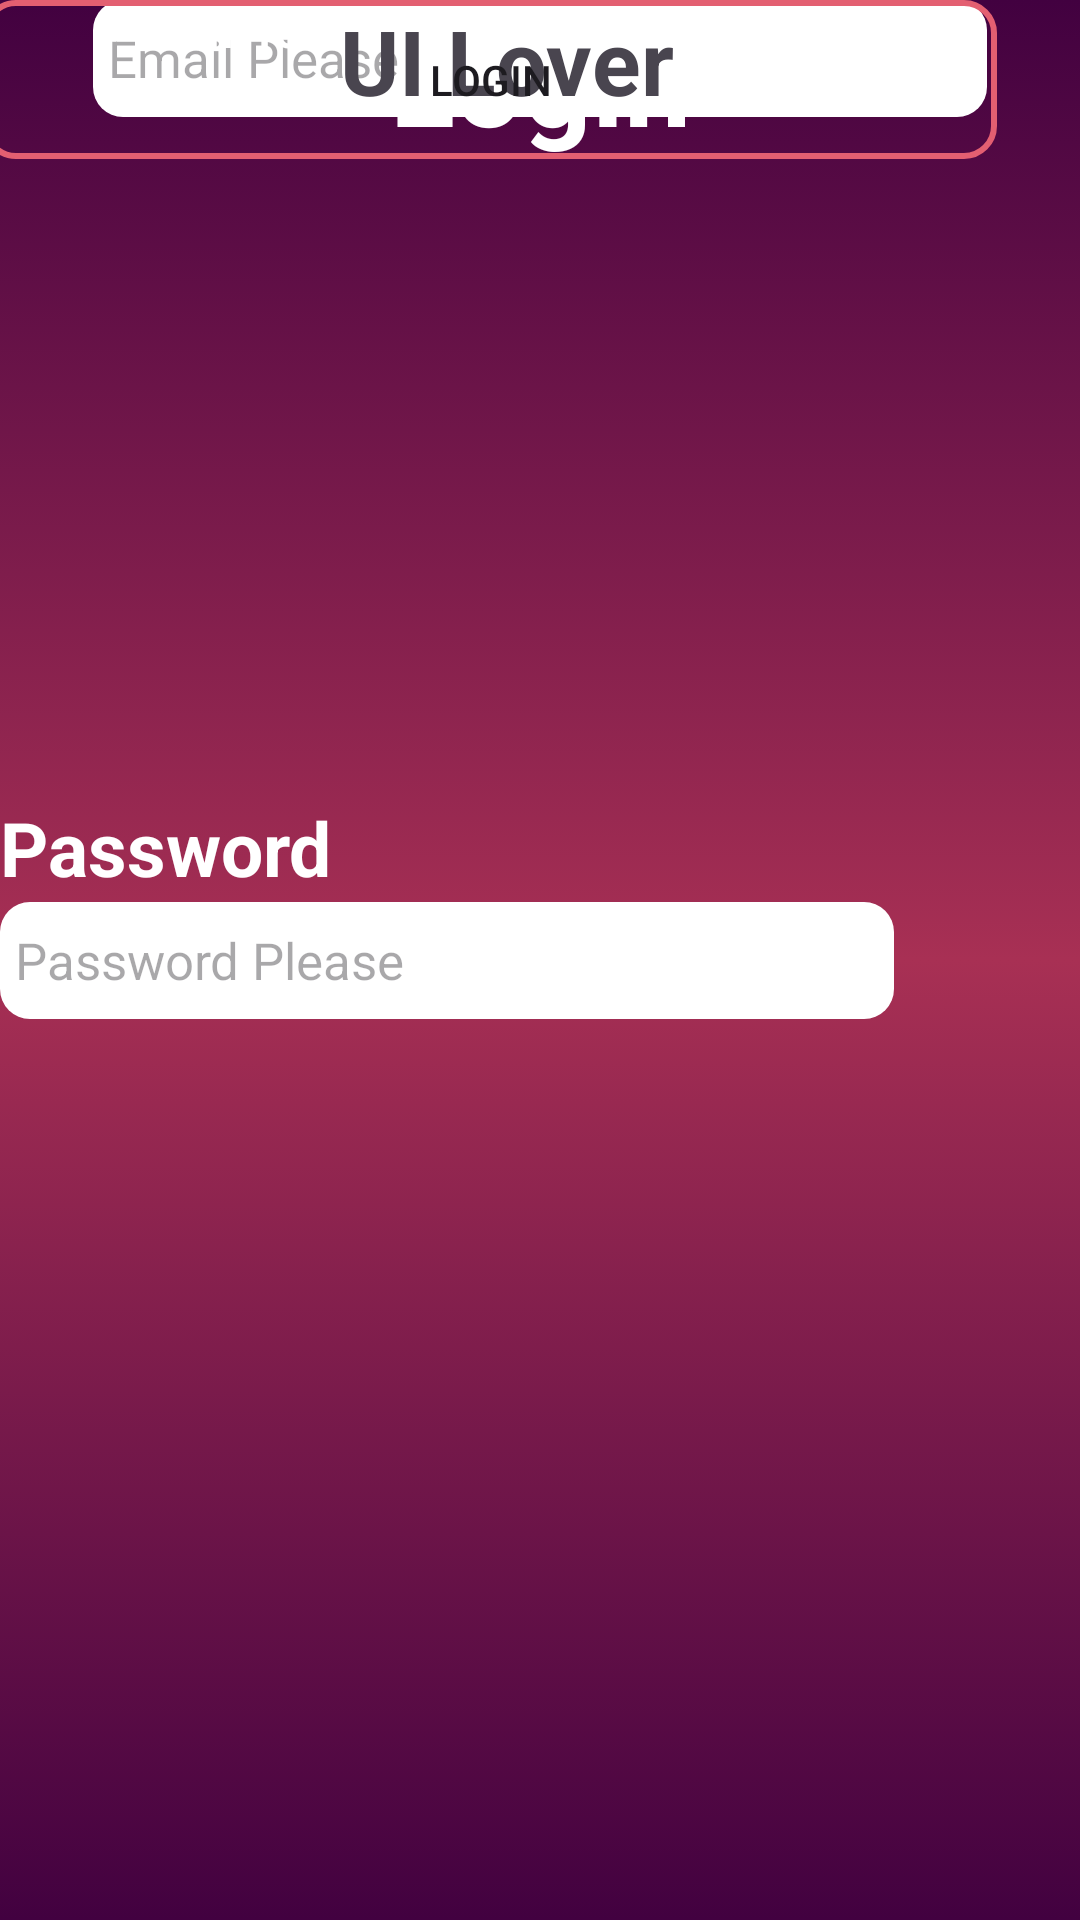

This screen was rendered from an Android layout file. Write that file and the resources it references.
<!-- AndroidManifest.xml: application theme Theme.CherrySign -->
<!-- res/layout/activity_main2.xml -->
<?xml version="1.0" encoding="utf-8"?>
<androidx.constraintlayout.widget.ConstraintLayout xmlns:android="http://schemas.android.com/apk/res/android"
    xmlns:app="http://schemas.android.com/apk/res-auto"
    xmlns:tools="http://schemas.android.com/tools"
    android:layout_width="match_parent"
    android:layout_height="match_parent"
    android:background="@drawable/background"
    tools:context=".MainActivity2">


    <TextView
        android:id="@+id/textView5"
        android:layout_width="match_parent"
        android:layout_height="wrap_content"
        android:gravity="center"
        android:text="Login"
        android:textColor="#ffffff"
        android:textSize="40sp"
        android:textStyle="bold"


        app:layout_constraintEnd_toEndOf="parent"
        app:layout_constraintStart_toStartOf="parent"
        tools:layout_editor_absoluteY="74dp" />


    <TextView
        android:id="@+id/textView6"
        android:layout_width="wrap_content"
        android:layout_height="wrap_content"
        android:layout_marginStart="44dp"
        android:text="Email"
        android:textColor="#ffffff"
        android:textSize="25sp"
        android:textStyle="bold"
        app:layout_constraintStart_toStartOf="parent"
        tools:layout_editor_absoluteY="220dp" />

    <EditText
        android:id="@+id/editTextText"
        android:layout_width="298dp"
        android:layout_height="39dp"
        android:background="@drawable/button"
        android:ems="10"
        android:hint="Email Please"
        android:inputType="text"
        android:padding="5dp"
        android:textSize="17sp"
        app:layout_constraintEnd_toEndOf="parent"
        app:layout_constraintStart_toStartOf="parent"
        tools:layout_editor_absoluteY="277dp" />

    <TextView
        android:id="@+id/textView7"
        android:layout_width="wrap_content"
        android:layout_height="wrap_content"
        android:text="Password"
        android:textColor="#ffffff"
        android:textSize="25sp"
        android:textStyle="bold"
        app:layout_constraintBottom_toBottomOf="parent"
        app:layout_constraintTop_toTopOf="parent"
        app:layout_constraintVertical_bias="0.438"
        tools:layout_editor_absoluteX="44dp" />

    <EditText
        android:id="@+id/editTextText"
        android:layout_width="298dp"
        android:layout_height="39dp"
        android:background="@drawable/button"
        android:ems="10"
        android:hint="Password Please"
        android:inputType="text"
        android:padding="5dp"

        android:textSize="17sp"
        app:layout_constraintBottom_toBottomOf="parent"
        app:layout_constraintTop_toTopOf="parent"
        tools:layout_editor_absoluteX="44dp" />

    <TextView
        android:id="@+id/textView9"
        android:layout_width="match_parent"
        android:layout_height="wrap_content"
        android:gravity="center"
        android:text="Dont remember password? recovery it!"
        android:textColor="#ffffff"
        android:textSize="15sp"
        android:textStyle="bold"
        app:layout_constraintEnd_toEndOf="parent"
        app:layout_constraintHorizontal_bias="0.0"
        app:layout_constraintStart_toStartOf="parent"
        tools:layout_editor_absoluteY="483dp" />

    <Button
        android:id="@+id/button2"
        android:layout_width="338dp"
        android:layout_height="53dp"
        android:layout_marginEnd="28dp"
        android:background="@drawable/button2"
        android:text="Login"
        app:layout_constraintEnd_toEndOf="parent"
        tools:layout_editor_absoluteY="552dp" />

    <ImageView
        android:id="@+id/imageView7"
        android:layout_width="wrap_content"
        android:layout_height="wrap_content"
        app:srcCompat="@drawable/shape3"
        tools:layout_editor_absoluteX="55dp"
        tools:layout_editor_absoluteY="646dp" />

    <TextView
        android:id="@+id/textView10"
        android:layout_width="213dp"
        android:layout_height="60dp"
        android:text="UI Lover"
        android:textStyle="bold"
        android:textSize="30sp"
        app:layout_constraintEnd_toEndOf="parent"
        app:layout_constraintHorizontal_bias="0.772"
        app:layout_constraintStart_toStartOf="parent"
        tools:layout_editor_absoluteY="755dp" />


</androidx.constraintlayout.widget.ConstraintLayout>
<!-- resources referenced by this layout -->
<resources>
  <!-- drawable background (drawable) -->
  <?xml version="1.0" encoding="utf-8"?>
  <selector xmlns:android="http://schemas.android.com/apk/res/android">
  
      <item>
          <shape android:shape="rectangle">
              <gradient android:startColor="#420140" android:endColor="#420140" android:centerColor="#A83054" android:angle="90"/>
          </shape>
  
      </item>
  
  </selector>
  <!-- drawable button (drawable) -->
  <?xml version="1.0" encoding="utf-8"?>
  <selector xmlns:android="http://schemas.android.com/apk/res/android">
  
      <item>
          <shape android:shape="rectangle">
              <solid android:color="#ffffff"/>
              <corners android:radius="10sp"/>
          </shape>
      </item>
  
  </selector>
  <!-- drawable button2 (drawable) -->
  <?xml version="1.0" encoding="utf-8"?>
  <selector xmlns:android="http://schemas.android.com/apk/res/android">
  
      <item>
          <shape android:shape="rectangle">
              <corners android:radius="10dp"/>
              <stroke android:color="#E35F71" android:width="2dp"/>
  
  
          </shape>
  
  
      </item>
  
  </selector>
  <style name="Theme.CherrySign" parent="Base.Theme.CherrySign" />
  <style name="Base.Theme.CherrySign" parent="Theme.Material3.DayNight.NoActionBar">
          
          
      </style>
</resources>
